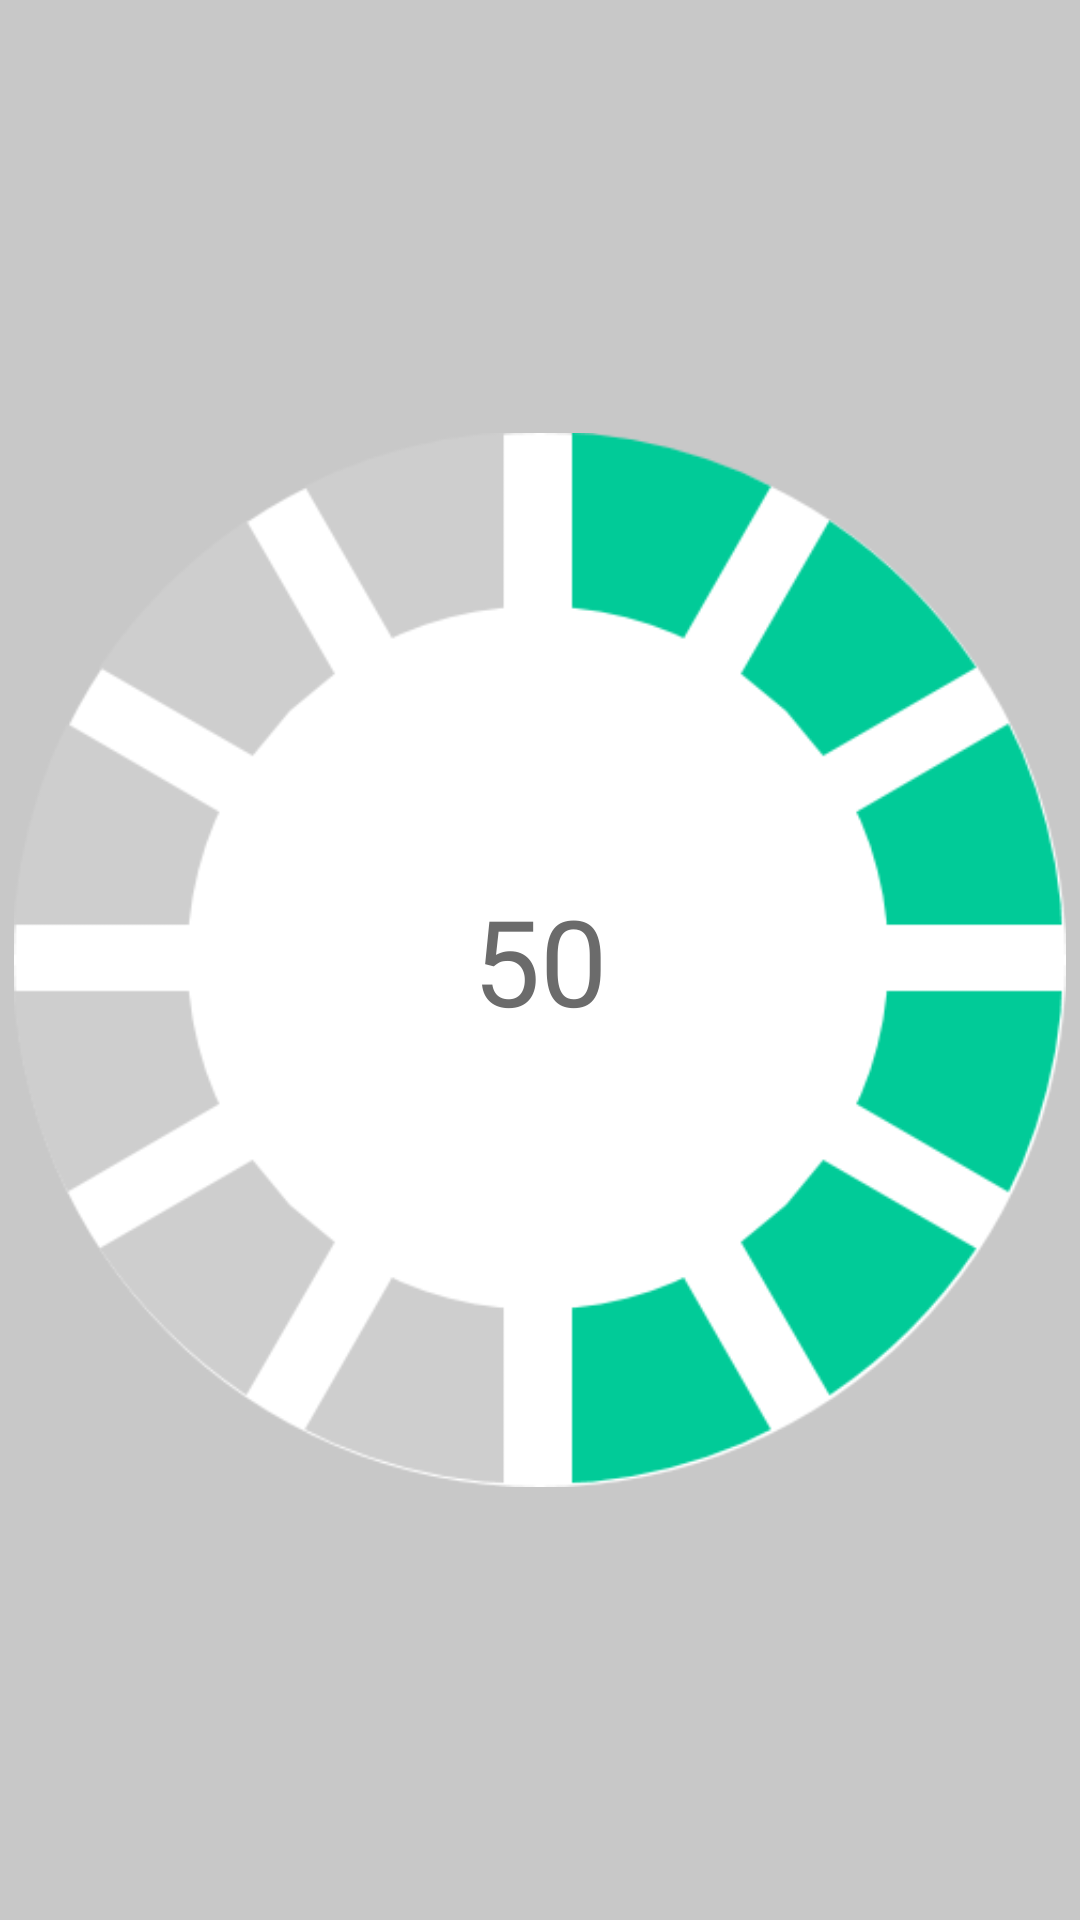

The Android layout XML behind this screen, and the referenced resources:
<!-- AndroidManifest.xml: application theme BaseTheme -->
<!-- res/layout/appwidget_one_one.xml -->
<RelativeLayout xmlns:android="http://schemas.android.com/apk/res/android"
    android:layout_width="match_parent"
    android:layout_height="match_parent"
    android:background="#33000000"
    android:padding="@dimen/widget_margin">
    <ImageButton
        android:layout_width="match_parent"
        android:layout_height="match_parent"
        android:background="#00000000"
        android:id="@+id/imgbtn_widget_one_one"/>
    <LinearLayout
        android:layout_width="match_parent"
        android:layout_height="match_parent"
        android:orientation="horizontal"
        android:layout_marginLeft="5dp"
        android:layout_marginRight="5dp">
        <LinearLayout
            android:layout_width="0dp"
            android:layout_height="match_parent"
            android:layout_weight="1"
            android:orientation="vertical"
            android:layout_gravity="center_horizontal">
            <RelativeLayout
                android:layout_width="match_parent"
                android:layout_height="match_parent">

                <ImageView
                    android:layout_width="match_parent"
                    android:layout_height="match_parent"
                    android:layout_gravity="center"
                    android:src="@drawable/percent_mod"
                    android:id="@+id/iv_widget_daily" />
                <TextView
                    android:id="@+id/txt_percent_daily"
                    android:layout_width="wrap_content"
                    android:layout_height="wrap_content"
                    android:layout_alignBottom="@id/iv_widget_daily"
                    android:layout_alignLeft="@id/iv_widget_daily"
                    android:layout_alignRight="@id/iv_widget_daily"
                    android:layout_alignTop="@id/iv_widget_daily"
                    android:gravity="center"
                    android:fontFamily=""
                    android:text="50"
                    android:textColor="@color/text_default"
                    android:textSize="40dp"/>

            </RelativeLayout>
        </LinearLayout>

    </LinearLayout>

</RelativeLayout>
<!-- resources referenced by this layout -->
<resources>
  <color name="text_default">#6b6b6b</color>
  <!-- drawable percent_mod: png bitmap (drawable, 27795 bytes) -->
  <style name="BaseTheme" parent="Theme.AppCompat.Light">
          <item name="windowActionBar">false</item>
          <item name="windowNoTitle">true</item>
  
      </style>
</resources>
